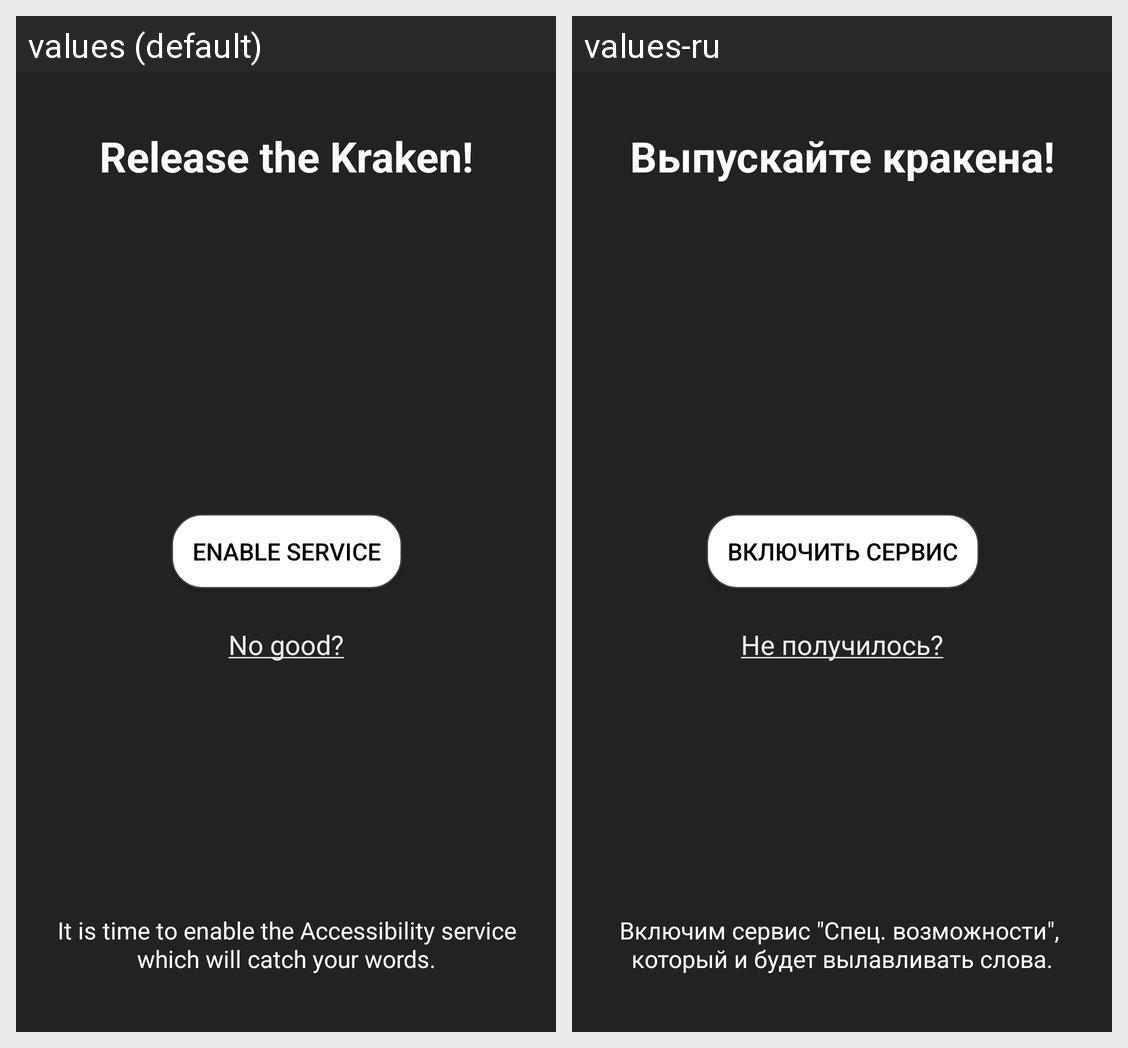

Locale-by-locale string values for the Android screen shown in this grid:
Android screen res/layout/activity_set_up.xml rendered under 2 locales, left to right: values (default), values-ru. Device: Nexus 5 (rendered at 1080×1920; each locale shown at half size, 540×960, under a caption strip naming it); theme AppTheme.
Strings drawn on this screen, with the default value and each locale's value (text and hints the layout hard-codes, and strings that could not be matched under every locale, appear in the picture but are not listed):

set_up_guide_title
  values: Release the Kraken!
  values-ru: Выпускайте кракена!

set_up_guide_description
  values: It is time to enable the Accessibility service
      which will catch your words.
  values-ru: Включим сервис "Спец. возможности", 
      который и будет вылавливать слова.

set_service
  values: Enable service
  values-ru: Включить сервис

set_up_forgot
  values: No good?
  values-ru: Не получилось?
